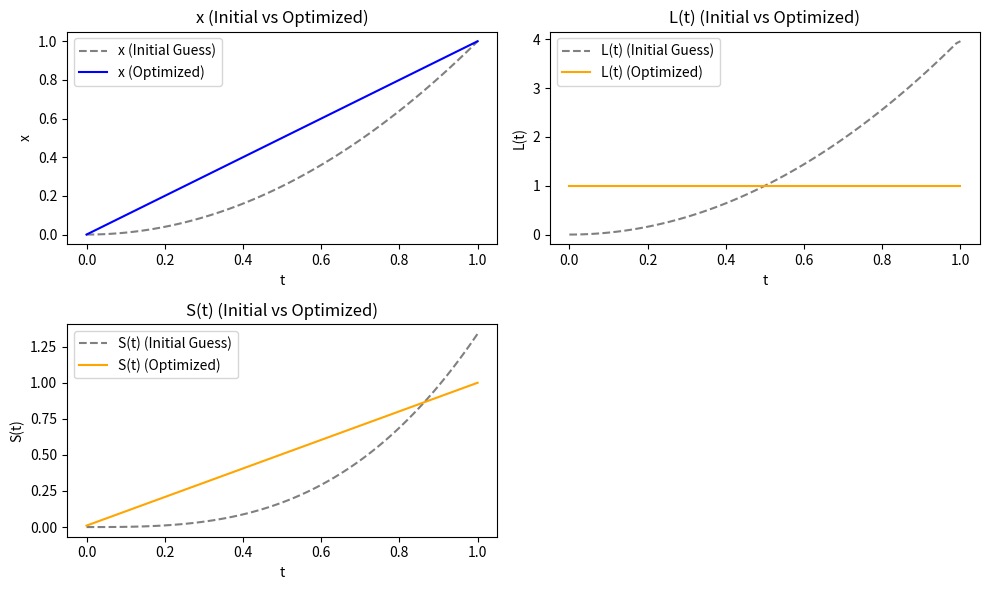

Reproduce this figure in Python. (Note: this script raises an exception after producing the figure.)
import numpy as np
import matplotlib.pyplot as plt
from scipy.optimize import minimize

# Number of interior points
TOTAL_POINTS = 100
delta_x = 1.0/(TOTAL_POINTS-1)

# Define the objective function for optimization
def constant_potential(x_inner):
    x = np.concatenate(([0], x_inner, [1]))  # Add fixed boundary points
    x_dot = np.gradient(x, delta_x)  # Compute the gradient
    return x_dot**2  # Minimize the sum of squares of the gradient

def constant_gravity(x_inner):
    x = np.concatenate(([0], x_inner, [0]))  # Add fixed boundary points
    x_dot = np.gradient(x, delta_x)  # Compute the gradient
    return np.sum(x_dot**2)  # Minimize the sum of squares of the gradient

def harmonic_oscillator(x_inner):
    x = np.concatenate(([0], x_inner, [0]))  # Add fixed boundary points
    x_dot = np.gradient(x, delta_x)  # Compute the gradient
    return np.sum(x_dot**2)  # Minimize the sum of squares of the gradient

# Energy constraint: ensure x_dot^2 at each time step matches the initial value
def energy_constraint(x_inner):
    x = np.concatenate(([0], x_inner, [1]))
    x_dot = np.gradient(x, delta_x)
    return x_dot**2 - 1

def graph_result(initial_guess, optimized, lagrangian):
    # Plot the results
    plt.figure(figsize=(10, 6))

    # Plot x and x_dot for initial guess and optimized results
    space = np.linspace(0.0, 1.0, TOTAL_POINTS)
    plt.subplot(2, 2, 1)
    plt.plot(space, initial_guess, label='x (Initial Guess)', color='gray', linestyle='--')
    plt.plot(space, optimized, label='x (Optimized)', color='blue')
    plt.title('x (Initial vs Optimized)')
    plt.xlabel('t')
    plt.ylabel('x')
    plt.legend()

    # Plot L(t)
    L_initial = lagrangian(initial_guess[1:TOTAL_POINTS-1])
    L_optimized = lagrangian(optimized[1:TOTAL_POINTS-1])
    plt.subplot(2, 2, 2)
    plt.plot(space, L_initial, label='L(t) (Initial Guess)', color='gray', linestyle='--')
    plt.plot(space, L_optimized, label='L(t) (Optimized)', color='orange')
    plt.title('L(t) (Initial vs Optimized)')
    plt.xlabel('t')
    plt.ylabel('L(t)')
    plt.legend()

    # Plot S
    plt.subplot(2, 2, 3)
    plt.plot(space, np.cumsum(L_initial)/TOTAL_POINTS, label='S(t) (Initial Guess)', color='gray', linestyle='--')
    plt.plot(space, np.cumsum(L_optimized)/TOTAL_POINTS, label='S(t) (Optimized)', color='orange')
    plt.title('S(t) (Initial vs Optimized)')
    plt.xlabel('t')
    plt.ylabel('S(t)')
    plt.legend()

    plt.tight_layout()
    plt.savefig('/app/output/output.png')

# CONSTANT POTENTIAL
# Initial guess for interior points of x
x_inner_initial = np.linspace(0, 1, TOTAL_POINTS)[1:-1]
x_initial = np.concatenate(([0], x_inner_initial, [1]))**2

constraints = [
    {"type": "eq", "fun": energy_constraint},
]

result = minimize(
    lambda x : sum(constant_potential(x)), x_inner_initial, method="SLSQP", constraints=constraints
)

x_optimized = np.concatenate(([0], result.x, [1]))

graph_result(x_initial, x_optimized, constant_potential)